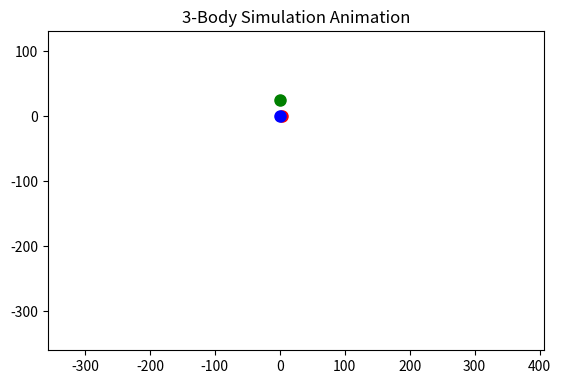

Recreate this plot in Python.
import numpy as np
import matplotlib
import matplotlib.pyplot as plt
import matplotlib.animation as animation

# We'll use a class to maintain state across calls
class Animator:
    def __init__(self):
        self.x_list = []  # To collect x coordinates over time
        self.y_list = []  # To collect y coordinates over time
        self.is_started = False  # Flag to prevent multiple animations
        self.ani = None  # To store the animation object

    def animate(self, x=None, y=None, command=None):
        if command == 'Start':
            if self.is_started or not self.x_list or not self.y_list:
                print("Animation already started or no data collected.")
                return
            self.is_started = True
            
            # Create figure and axis
            fig, ax = plt.subplots()
            
            # Set axis limits with padding
            all_x = [xi for sublist in self.x_list for xi in sublist]
            all_y = [yi for sublist in self.y_list for yi in sublist]
            ax.set_xlim(min(all_x) - 1, max(all_x) + 1)
            ax.set_ylim(min(all_y) - 1, max(all_y) + 1)
            ax.set_aspect('equal')
            ax.set_title('3-Body Simulation Animation')
            
            # Initialize scatters for three bodies with different colors
            colors = ['red', 'blue', 'green']
            scatters = [ax.plot([], [], 'o', color=colors[i], markersize=8)[0] for i in range(3)]
            
            # Initialize trajectory lines (the only addition)
            trajectories = [ax.plot([], [], '-', color=colors[i], linewidth=1)[0] for i in range(3)]
            
            # Update function for animation
            def update(frame):
                for i in range(3):
                    # Fix: Wrap scalars in lists to make them sequences
                    scatters[i].set_data([self.x_list[frame][i]], [self.y_list[frame][i]])
                    # Update trajectory (builds path up to current frame)
                    traj_x = [pos[i] for pos in self.x_list[:frame+1]]
                    traj_y = [pos[i] for pos in self.y_list[:frame+1]]
                    trajectories[i].set_data(traj_x, traj_y)
                return scatters + trajectories
            
            # Create and show animation, storing ani to prevent garbage collection issues
            self.ani = animation.FuncAnimation(fig, update, frames=len(self.x_list), interval=50, blit=True)
            plt.show()
        
        else:
            # Collect data inside the loop (assume x and y are lists like [x1, x2, x3])
            if x is not None and y is not None:
                self.x_list.append(x)
                self.y_list.append(y)
            else:
                print("Please provide x and y lists when calling inside the loop.")




# Create an instance for Animation
animator = Animator()

def mod(x): # returns the modular of a vector
    return (np.dot(x,x))**(0.5)

# body 1
p1=np.array([3,0])  #np.random.randint(0,10,size=2)
m1=10
v1=np.array([0,1])

# body 2
p2=np.array([0,0]) #np.random.randint(0,10,size=2)
m2=10
v2=np.array([0,-1])

# body 3
p3=np.array([0,25])  #np.random.randint(0,10,size=2)
m3=10
v3=np.array([0,-5])

# G Const
G=1 #6.67430*(10**(-11)) is the actual value , but this is so small 
# small timestep
dt=0.01

# managing collision (when two bodies touch each they make elastic collision)
# they touch each other when they are below the distance of 2 btw each other (1 is their radius)
def collision(x):
    global v1,v2,v3
    # a means v1 and v2
    # b means v1 and v3
    # c means v2 and v3
    if x == "a":
        v1=v1*(-1)
        v2=v2*(-1)   
    elif x == "b":
        v1=v1*(-1)
        v3=v3*(-1)
    else:
        v3=v3*(-1)
        v2=v2*(-1)
for _ in range(10000):
    ra=(p2-p1) # vector btw body 1 and body 2 
    rb=(p3-p1) # vector btw body 1 and body 3
    rc=(p3-p2) # vector btw body 2 and body 3
    if mod(p1-p2) < 0.1 :
        collision("a")
    elif mod(p1-p3) < 0.1 :
        collision("b")
    elif mod(p3-p2) < 0.1 :
        collision("c")
    fa=(G*m1*m2*ra)/(mod(ra)**3) # force between body 1 and body 2
    fb=(G*m1*m3*rb)/(mod(rb)**3) # force between body 1 and body 3
    fc=(G*m3*m2*rc)/(mod(rc)**3) # force between body 2 and body 3
    
    # position and velocity updating
    
    # body 1
    p1 = p1+v1*dt+(((fa+fb)*(dt**2))/(2*m1))
    v1 = v1 + (((fa+fb)*dt)/m1)

    # body 2
    p2 = p2+v2*dt+(((fc-fa)*(dt**2))/(2*m2))
    v2 = v2 + (((fc-fa)*dt)/m2)

    # body 3
    p3 = p3+v3*dt+(((-fc-fb)*(dt**2))/(2*m3))
    v3 = v3 + (((-fc-fb)*dt)/m3)

    #plt.scatter([p1[0],p2[0],p3[0]],[p1[1],p2[1],p3[1]])
    x=[p1[0],p2[0],p3[0]]
    y=[p1[1],p2[1],p3[1]]
    
    animator.animate(x, y)

animator.animate(command='Start')    
